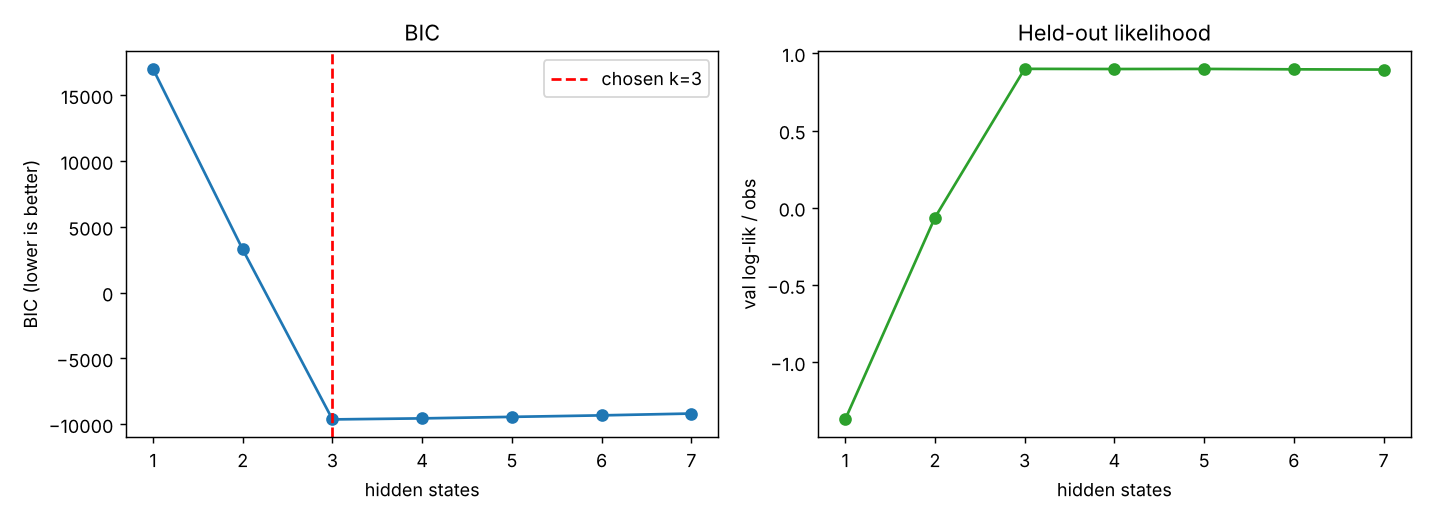

The data file committed next to this chart (first rows):
n_states, train_loglik, val_loglik_per_obs, bic
1, -8479, -1.37, 17001
2, -1581, -0.06, 3276
3, 4919, 0.9, -9639
4, 4932, 0.9, -9560
5, 4935, 0.9, -9444
6, 4948, 0.9, -9331
7, 4957, 0.89, -9191
